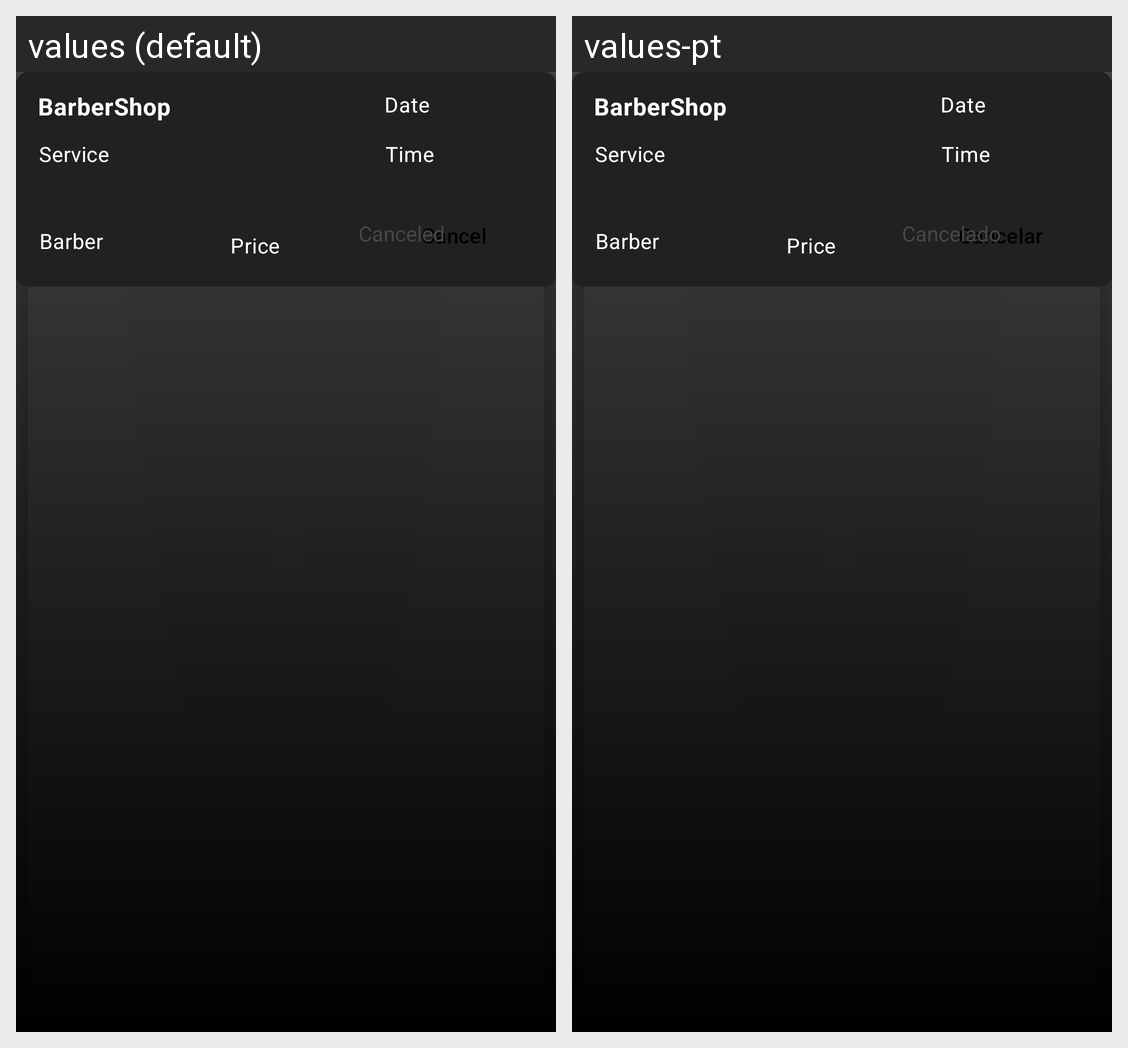

Translations of the strings shown on this Android screen, per locale in the grid:
Android screen res/layout/fragment_appointments_item.xml rendered under 2 locales, left to right: values (default), values-pt. Device: Nexus 5 (rendered at 1080×1920; each locale shown at half size, 540×960, under a caption strip naming it); theme Theme.BarberApp.
Strings drawn on this screen, with the default value and each locale's value (text and hints the layout hard-codes, and strings that could not be matched under every locale, appear in the picture but are not listed):

cancel
  values: Cancel
  values-pt: Cancelar

canceled
  values: Canceled
  values-pt: Cancelado
